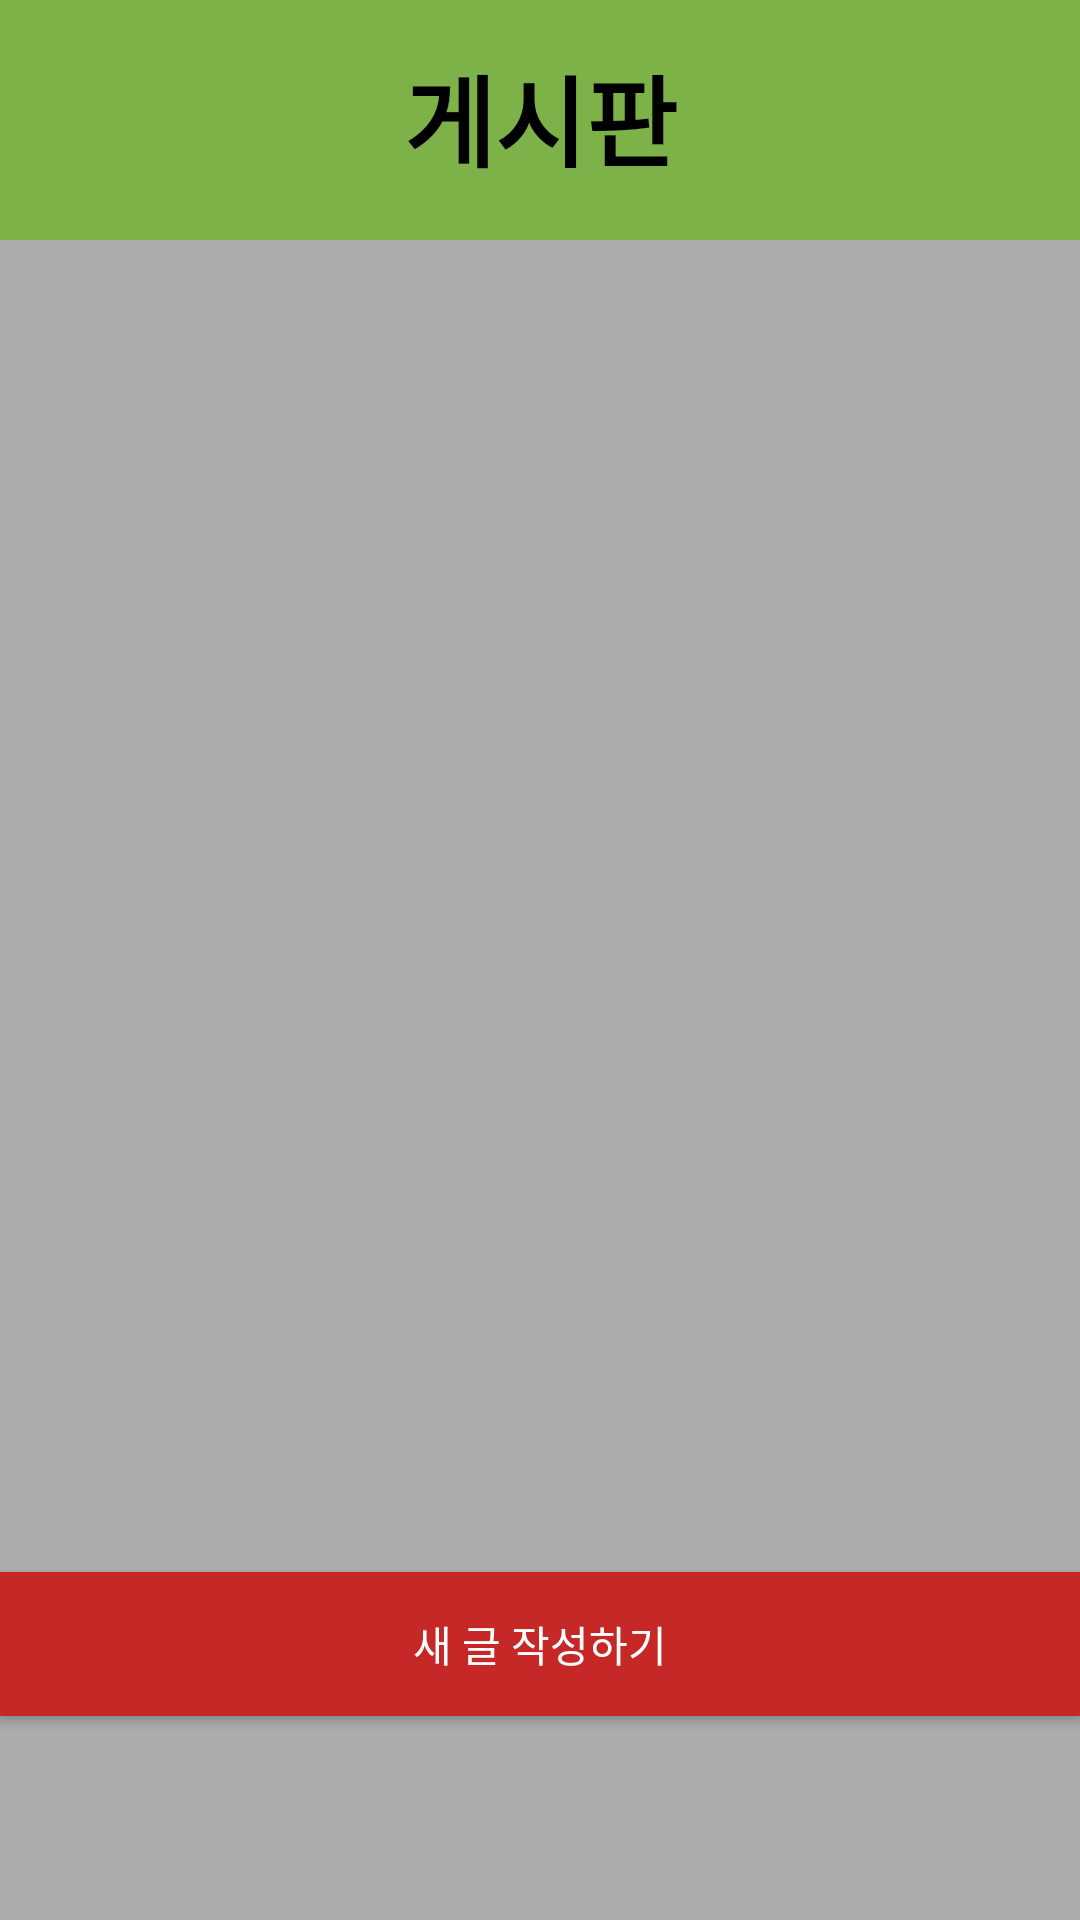

Reconstruct the res/layout file that produces this screen, plus the resources it refers to.
<!-- AndroidManifest.xml: application theme myTheme -->
<!-- res/layout/board.xml -->
<?xml version="1.0" encoding="utf-8"?>
<androidx.constraintlayout.widget.ConstraintLayout xmlns:android="http://schemas.android.com/apk/res/android"
    xmlns:app="http://schemas.android.com/apk/res-auto"
    xmlns:tools="http://schemas.android.com/tools"
    android:layout_width="match_parent"
    android:layout_height="match_parent"
    android:background="@drawable/gray"
    tools:context=".MainActivity">

    <LinearLayout
        android:layout_width="match_parent"
        android:layout_height="match_parent"
        android:orientation="vertical">

        <LinearLayout
            android:layout_width="match_parent"
            android:layout_height="80dp"
            android:background="#7DB249"

            android:orientation="horizontal">


            <TextView
                android:id="@+id/choosetxtsnd"
                android:layout_width="match_parent"
                android:layout_height="50dp"
                android:textSize="33dp"
                android:textStyle="bold"
                android:layout_gravity="center"
                android:textColor="@color/black"
                android:textAlignment="center"
                android:text="게시판" />

        </LinearLayout>



        <LinearLayout
            android:layout_width="match_parent"
            android:layout_height="match_parent"
            android:layout_marginBottom="20dp"

            android:orientation="vertical">


            <ListView
                android:id="@+id/listView"
                android:layout_width="match_parent"
                android:layout_height="444dp"
                tools:listitem="@layout/list_item"
                />

            <Button
                android:id="@+id/reg_button"
                android:layout_width="match_parent"
                android:layout_height="wrap_content"
                android:background="#C62828"
                android:textColor="#FFFFFF"
                android:text="새 글 작성하기"
                />


        </LinearLayout>

    </LinearLayout>
</androidx.constraintlayout.widget.ConstraintLayout>
<!-- res/layout/list_item.xml (included above) -->
<?xml version="1.0" encoding="utf-8"?>
<androidx.constraintlayout.widget.ConstraintLayout xmlns:android="http://schemas.android.com/apk/res/android"
    xmlns:app="http://schemas.android.com/apk/res-auto"
    xmlns:tools="http://schemas.android.com/tools"
    android:layout_width="match_parent"
    android:layout_height="match_parent"
    android:background="@drawable/gray"
    tools:context=".MainActivity">

    <LinearLayout
        android:layout_width="match_parent"
        android:layout_height="match_parent"

        android:layout_marginBottom="30dp"
        android:orientation="vertical">



    <LinearLayout
        android:layout_width="match_parent"
        android:layout_height="66dp"

        android:layout_marginBottom="30dp"
        android:orientation="vertical">



    <TextView
            android:layout_width="match_parent"
            android:layout_height="wrap_content"
            android:text="0000"
            android:textSize="44dp"
            android:id="@+id/listtext"/>


    </LinearLayout>


    </LinearLayout>

</androidx.constraintlayout.widget.ConstraintLayout>
<!-- resources referenced by this layout -->
<resources>
  <color name="black">#FF000000</color>
  <!-- drawable gray: png bitmap (drawable, 315 bytes) -->
  <style name="myTheme" parent="Theme.AppCompat.Light.DarkActionBar">
          <item name="windowNoTitle">true</item>
          <item name="windowActionBar">false</item>
          <item name="colorPrimaryVariant">@color/black</item>
      </style>
</resources>
